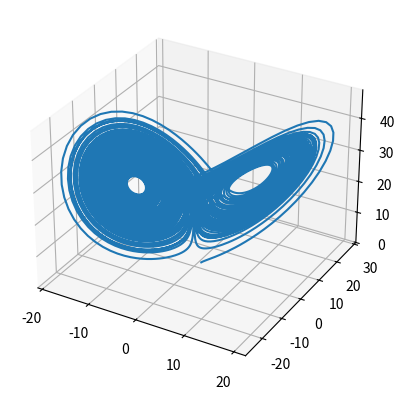

Recreate this plot in Python.
import numpy as np
import matplotlib.pyplot as plt

def lorenz(t, state, sigma=10, rho=28, beta=8/3):
    x, y, z = state
    dx = sigma * (y - x)
    dy = x * (rho - z) - y
    dz = x * y - beta * z
    return np.array([dx, dy, dz])

def rk4_step(f, t, y, dt):
    k1 = f(t, y)
    k2 = f(t + dt/2, y + dt*k1/2)
    k3 = f(t + dt/2, y + dt*k2/2)
    k4 = f(t + dt, y + dt*k3)
    
    return y + (dt/6)*(k1 + 2*k2 + 2*k3 + k4)

dt = 0.01
t = 0
state = np.array([1.0, 1.0, 1.0])

trajectory = []

for _ in range(10000):
    state = rk4_step(lorenz, t, state, dt)
    t += dt
    trajectory.append(state)

trajectory = np.array(trajectory)

x = trajectory[:,0]
y = trajectory[:,1]
z = trajectory[:,2]

from mpl_toolkits.mplot3d import Axes3D

fig = plt.figure()
ax = fig.add_subplot(projection='3d')
ax.plot(x, y, z)
plt.show()
